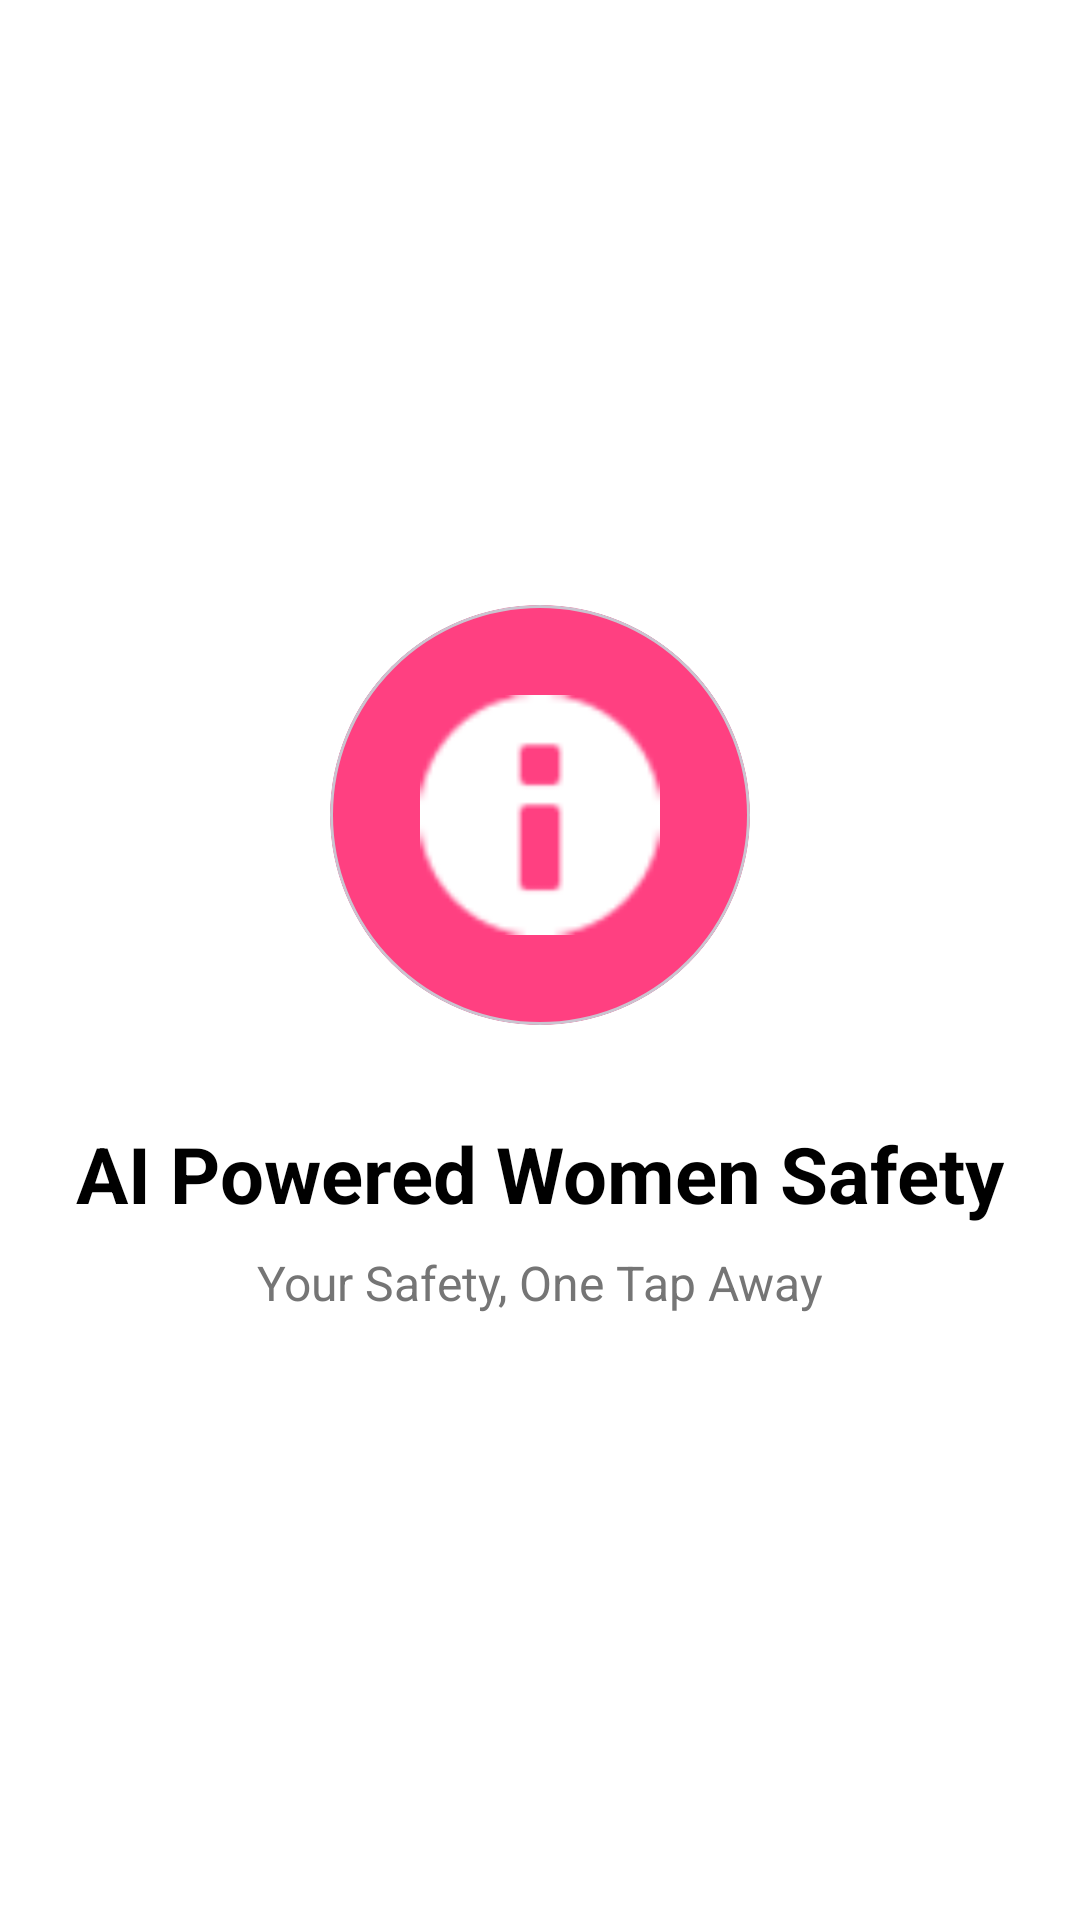

The Android layout XML behind this screen, and the referenced resources:
<!-- AndroidManifest.xml: application theme Theme.KiraApp -->
<!-- res/layout/activity_splash.xml -->
<?xml version="1.0" encoding="utf-8"?>
<androidx.constraintlayout.widget.ConstraintLayout xmlns:android="http://schemas.android.com/apk/res/android"
    xmlns:app="http://schemas.android.com/apk/res-auto"
    android:layout_width="match_parent"
    android:layout_height="match_parent"
    android:background="@color/white">

    <com.google.android.material.card.MaterialCardView
        android:id="@+id/cv_logo"
        android:layout_width="140dp"
        android:layout_height="140dp"
        app:cardCornerRadius="70dp"
        app:cardBackgroundColor="@color/primary"
        app:cardElevation="0dp"
        app:layout_constraintBottom_toTopOf="@+id/tv_app_name"
        app:layout_constraintEnd_toEndOf="parent"
        app:layout_constraintStart_toStartOf="parent"
        app:layout_constraintTop_toTopOf="parent"
        app:layout_constraintVertical_chainStyle="packed">

        <ImageView
            android:layout_width="match_parent"
            android:layout_height="match_parent"
            android:padding="30dp"
            android:src="@android:drawable/ic_dialog_info"
            app:tint="@color/white"
            android:contentDescription="@null" />
    </com.google.android.material.card.MaterialCardView>

    <TextView
        android:id="@+id/tv_app_name"
        android:layout_width="wrap_content"
        android:layout_height="wrap_content"
        android:layout_marginTop="32dp"
        android:text="@string/app_name"
        android:textColor="@color/black"
        android:textSize="26sp"
        android:textStyle="bold"
        app:layout_constraintBottom_toTopOf="@+id/tv_tagline"
        app:layout_constraintEnd_toEndOf="parent"
        app:layout_constraintStart_toStartOf="parent"
        app:layout_constraintTop_toBottomOf="@+id/cv_logo" />

    <TextView
        android:id="@+id/tv_tagline"
        android:layout_width="wrap_content"
        android:layout_height="wrap_content"
        android:layout_marginTop="8dp"
        android:text="@string/tagline"
        android:textColor="@color/gray_text"
        android:textSize="16sp"
        app:layout_constraintBottom_toBottomOf="parent"
        app:layout_constraintEnd_toEndOf="parent"
        app:layout_constraintStart_toStartOf="parent"
        app:layout_constraintTop_toBottomOf="@+id/tv_app_name" />

</androidx.constraintlayout.widget.ConstraintLayout>
<!-- resources referenced by this layout -->
<resources>
  <color name="black">#FF000000</color>
  <color name="gray_text">#757575</color>
  <color name="primary">#FF4081</color>
  <color name="white">#FFFFFFFF</color>
  <string name="app_name">AI Powered Women Safety</string>
  <string name="tagline">Your Safety, One Tap Away</string>
  <style name="Theme.KiraApp" parent="Base.Theme.KiraApp" />
  <style name="Base.Theme.KiraApp" parent="Theme.Material3.Light.NoActionBar">
          
          <item name="colorPrimary">@color/primary</item>
          <item name="colorOnPrimary">@color/on_primary</item>
          <item name="colorSecondary">@color/secondary</item>
          <item name="colorOnSecondary">@color/on_secondary</item>
          <item name="android:statusBarColor">@color/white</item>
          <item name="android:windowLightStatusBar">true</item>
      </style>
  <color name="on_primary">#FFFFFF</color>
  <color name="secondary">#FCE4EC</color>
  <color name="on_secondary">#000000</color>
</resources>
